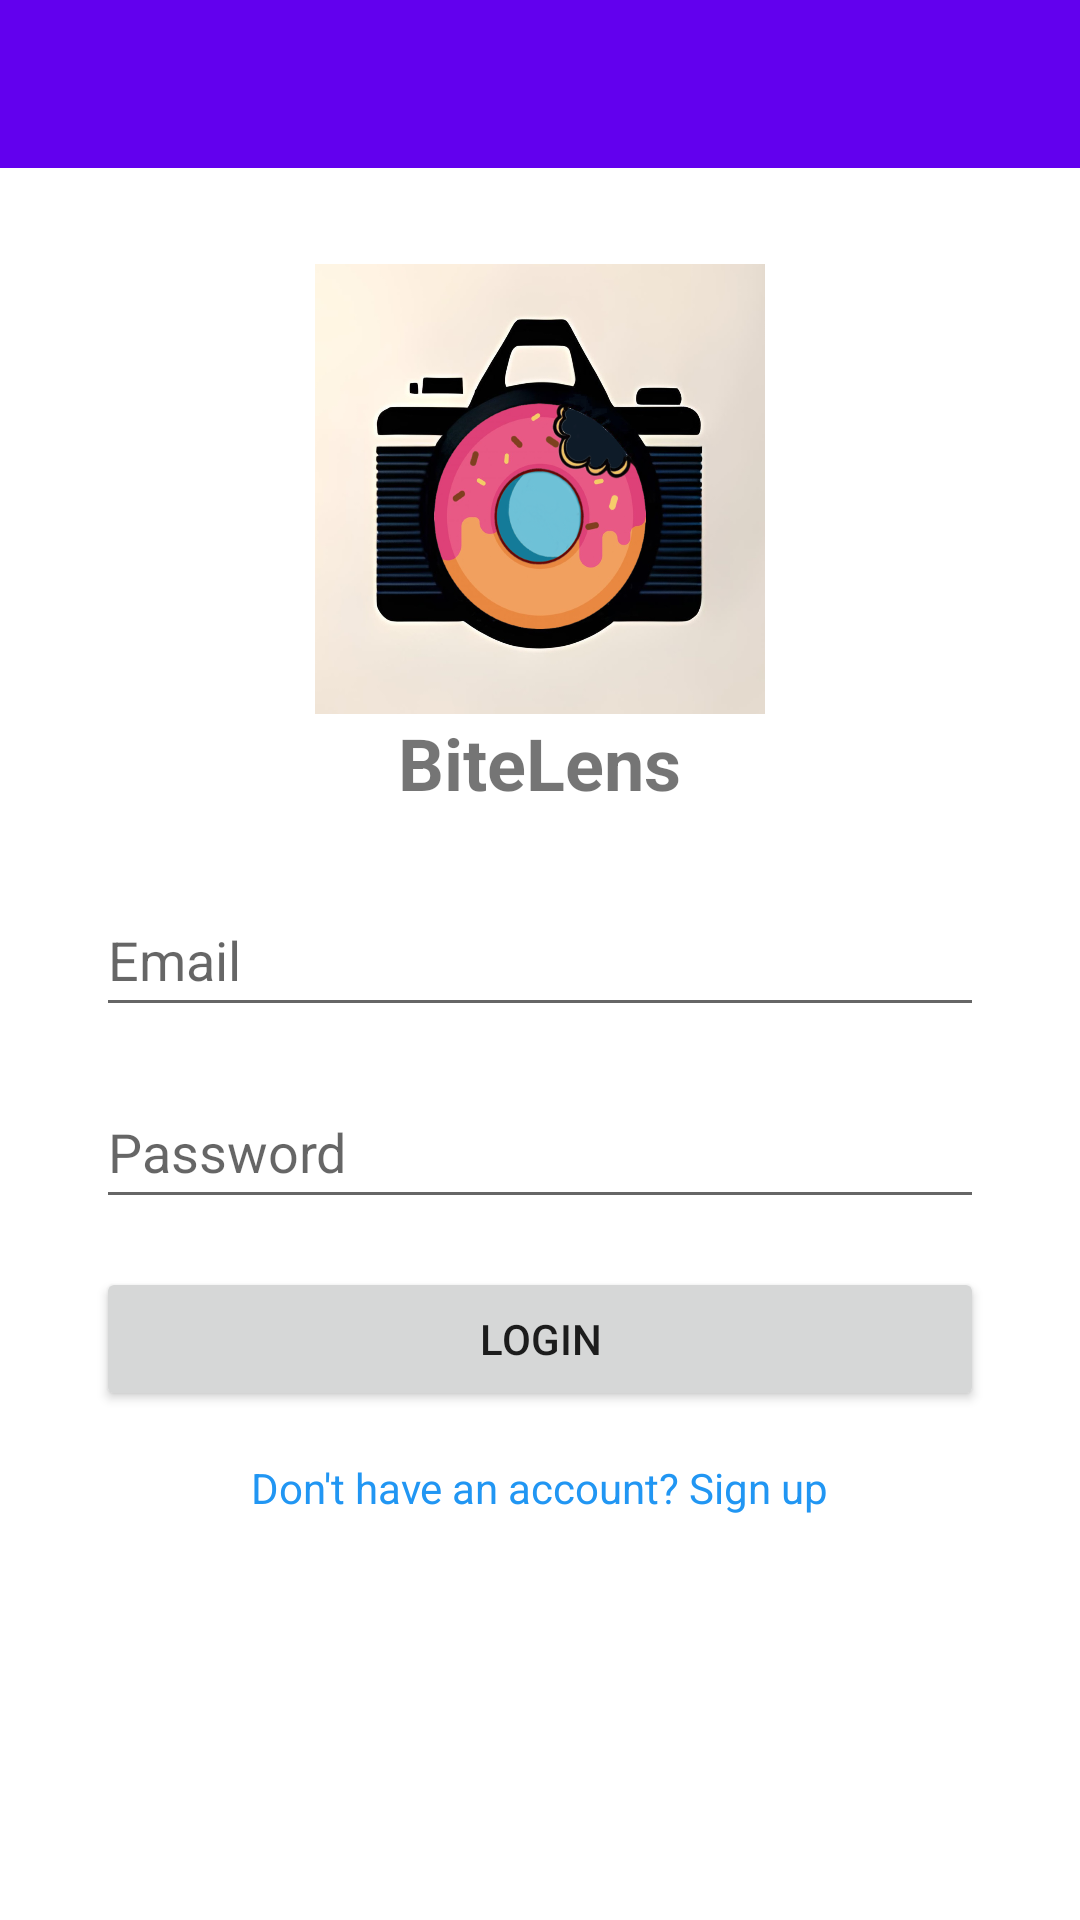

Reconstruct the res/layout file that produces this screen, plus the resources it refers to.
<!-- AndroidManifest.xml: application theme Theme.BiteLens -->
<!-- res/layout/activity_login.xml -->
<?xml version="1.0" encoding="utf-8"?>
<androidx.drawerlayout.widget.DrawerLayout xmlns:android="http://schemas.android.com/apk/res/android"
    xmlns:app="http://schemas.android.com/apk/res-auto"
    xmlns:tools="http://schemas.android.com/tools"
    android:id="@+id/drawer_layout"
    android:layout_width="match_parent"
    android:layout_height="match_parent"
    tools:context=".LoginActivity">

    <LinearLayout
        android:layout_width="match_parent"
        android:layout_height="match_parent"
        android:orientation="vertical">

    <androidx.appcompat.widget.Toolbar
        android:id="@+id/toolbar"
        android:layout_width="match_parent"
        android:layout_height="?attr/actionBarSize"
        android:background="?attr/colorPrimary"
        app:popupTheme="@style/ThemeOverlay.AppCompat.Light"
        app:theme="@style/ThemeOverlay.AppCompat.Dark.ActionBar" />

    <ScrollView
        android:layout_width="match_parent"
        android:layout_height="match_parent"
        android:fillViewport="true">

        <LinearLayout
            android:layout_width="match_parent"
            android:layout_height="wrap_content"
            android:orientation="vertical"
            android:padding="16dp">

            <LinearLayout
                android:layout_width="match_parent"
                android:layout_height="wrap_content"
                android:orientation="vertical"
                android:padding="16dp">

                <ImageView
                    android:layout_width="wrap_content"
                    android:layout_height="150dp"
                    android:layout_gravity="center_horizontal"
                    android:src="@drawable/bitelenslogo" />

                <TextView
                    android:layout_width="wrap_content"
                    android:layout_height="wrap_content"
                    android:layout_gravity="center_horizontal"
                    android:text="BiteLens"
                    android:textSize="24sp"
                    android:textStyle="bold" />

                <EditText
                    android:id="@+id/email"
                    android:layout_width="match_parent"
                    android:layout_height="wrap_content"
                    android:layout_marginTop="24dp"
                    android:hint="Email"
                    android:inputType="textEmailAddress"
                    android:minHeight="48dp" />

                <EditText
                    android:id="@+id/password"
                    android:layout_width="match_parent"
                    android:layout_height="wrap_content"
                    android:layout_marginTop="16dp"
                    android:hint="Password"
                    android:inputType="textPassword"
                    android:minHeight="48dp" />

                <Button
                    android:id="@+id/login_button"
                    android:layout_width="match_parent"
                    android:layout_height="wrap_content"
                    android:layout_marginTop="16dp"
                    android:text="Login" />

                <TextView
                    android:id="@+id/signup_link"
                    android:layout_width="wrap_content"
                    android:layout_height="wrap_content"
                    android:layout_gravity="center_horizontal"
                    android:layout_marginTop="16dp"
                    android:text="Don't have an account? Sign up"
                    android:textColor="@color/link" />
            </LinearLayout>

        </LinearLayout>
    </ScrollView>
    </LinearLayout>
    <com.google.android.material.navigation.NavigationView
        android:id="@+id/nav_view"
        android:layout_width="wrap_content"
        android:layout_height="match_parent"
        android:layout_gravity="start"
        android:fitsSystemWindows="true"
        app:headerLayout="@layout/nav_header"
        app:menu="@menu/nav_drawer_menu" />

</androidx.drawerlayout.widget.DrawerLayout>
<!-- res/layout/nav_header.xml (included above) -->
<?xml version="1.0" encoding="utf-8"?>
<LinearLayout xmlns:android="http://schemas.android.com/apk/res/android"
    android:layout_width="match_parent"
    android:layout_height="match_parent"
    android:background="@color/logobg"
    android:orientation="vertical"
    android:padding="5dp">

    <LinearLayout
        android:layout_width="wrap_content"
        android:layout_height="wrap_content"
        android:orientation="vertical"
        android:padding="5dp">

    <ImageView
        android:layout_width="wrap_content"
        android:layout_height="150dp"
        android:layout_gravity="center"
        android:src="@drawable/bitelenslogotransparent" />

    <TextView
        android:layout_width="wrap_content"
        android:layout_height="wrap_content"
        android:text="@string/app_name"
        android:layout_marginStart="7dp"
        android:textSize="24sp"
        android:textStyle="bold" />

    <TextView
        android:layout_width="wrap_content"
        android:layout_height="wrap_content"
        android:layout_marginStart="7dp"
        android:text="@string/menu"
        android:textColor="@color/gray"
        android:textSize="18sp"
        android:textStyle="bold" />
</LinearLayout>

</LinearLayout>
<!-- resources referenced by this layout -->
<resources>
  <color name="gray">#979494</color>
  <color name="link">#2196F3</color>
  <color name="logobg">#e6ded3</color>
  <!-- drawable bitelenslogo: png bitmap (drawable, 499490 bytes) -->
  <!-- drawable bitelenslogotransparent: png bitmap (drawable, 118911 bytes) -->
  <string name="app_name">BiteLens</string>
  <string name="menu">Menu</string>
  <style name="Theme.BiteLens" parent="Theme.MaterialComponents.DayNight.DarkActionBar">
          
          <item name="colorPrimary">@color/purple_500</item>
          <item name="colorPrimaryVariant">@color/purple_700</item>
          <item name="colorOnPrimary">@color/white</item>
          
          <item name="colorSecondary">@color/teal_200</item>
          <item name="colorSecondaryVariant">@color/teal_700</item>
          <item name="colorOnSecondary">@color/black</item>
          
          <item name="android:statusBarColor">?attr/colorPrimaryVariant</item>
          
      </style>
  <color name="purple_500">#FF6200EE</color>
  <color name="purple_700">#FF3700B3</color>
  <color name="white">#FFFFFFFF</color>
  <color name="teal_200">#FF03DAC5</color>
  <color name="teal_700">#FF018786</color>
  <color name="black">#FF000000</color>
</resources>
